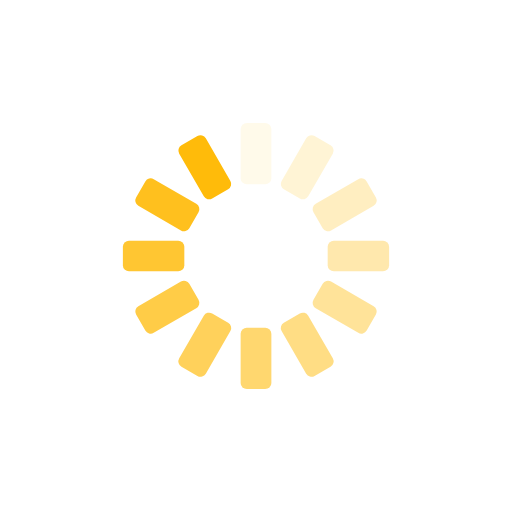
t = 0.00 s
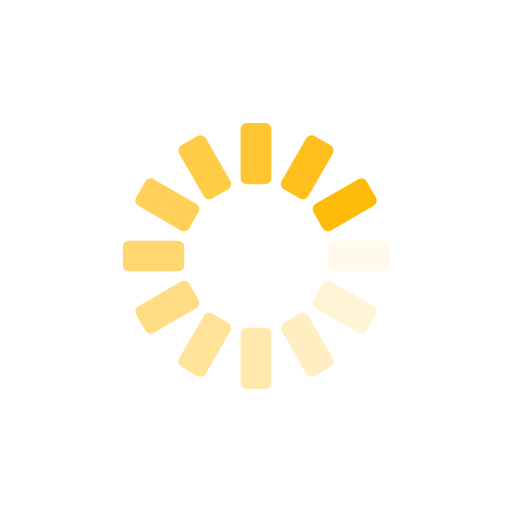
t = 0.25 s
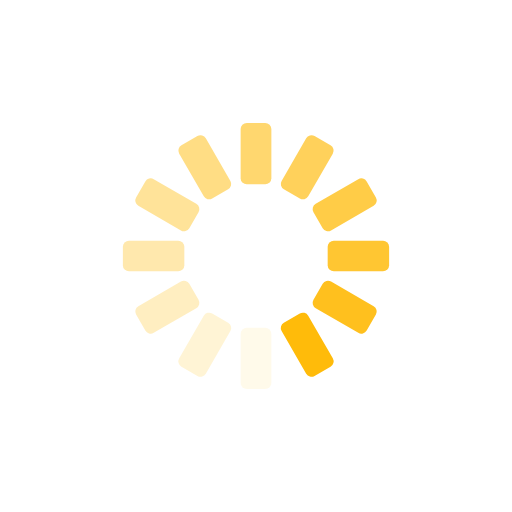
t = 0.50 s
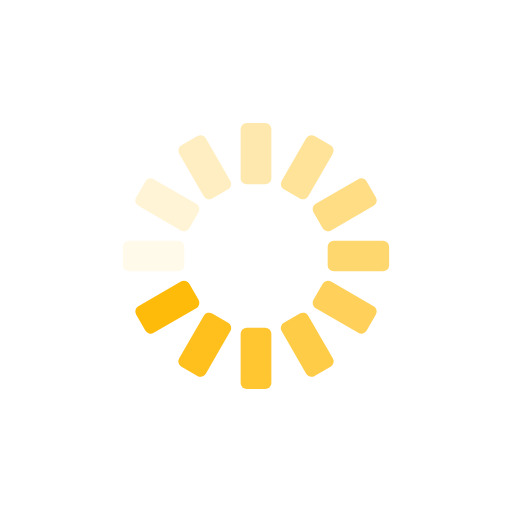
t = 0.75 s

The animated SVG that drew these frames (rendered in a browser with its animation timeline set to each time). Animation: 12 SMIL elements (animate=12); one cycle of 1.00 s, repeats indefinitely.

<svg xmlns="http://www.w3.org/2000/svg" viewBox="0 0 100 100" preserveAspectRatio="xMidYMid" width="200" height="200" style="shape-rendering: auto; display: block; background: rgba(255, 255, 255, 0);" xmlns:xlink="http://www.w3.org/1999/xlink"><g><g transform="rotate(0 50 50)">
  <rect fill="#ffbb0a" height="12" width="6" ry="1.2" rx="1.2" y="24" x="47">
    <animate repeatCount="indefinite" begin="-0.9166666666666666s" dur="1s" keyTimes="0;1" values="1;0" attributeName="opacity"></animate>
  </rect>
</g><g transform="rotate(30 50 50)">
  <rect fill="#ffbb0a" height="12" width="6" ry="1.2" rx="1.2" y="24" x="47">
    <animate repeatCount="indefinite" begin="-0.8333333333333334s" dur="1s" keyTimes="0;1" values="1;0" attributeName="opacity"></animate>
  </rect>
</g><g transform="rotate(60 50 50)">
  <rect fill="#ffbb0a" height="12" width="6" ry="1.2" rx="1.2" y="24" x="47">
    <animate repeatCount="indefinite" begin="-0.75s" dur="1s" keyTimes="0;1" values="1;0" attributeName="opacity"></animate>
  </rect>
</g><g transform="rotate(90 50 50)">
  <rect fill="#ffbb0a" height="12" width="6" ry="1.2" rx="1.2" y="24" x="47">
    <animate repeatCount="indefinite" begin="-0.6666666666666666s" dur="1s" keyTimes="0;1" values="1;0" attributeName="opacity"></animate>
  </rect>
</g><g transform="rotate(120 50 50)">
  <rect fill="#ffbb0a" height="12" width="6" ry="1.2" rx="1.2" y="24" x="47">
    <animate repeatCount="indefinite" begin="-0.5833333333333334s" dur="1s" keyTimes="0;1" values="1;0" attributeName="opacity"></animate>
  </rect>
</g><g transform="rotate(150 50 50)">
  <rect fill="#ffbb0a" height="12" width="6" ry="1.2" rx="1.2" y="24" x="47">
    <animate repeatCount="indefinite" begin="-0.5s" dur="1s" keyTimes="0;1" values="1;0" attributeName="opacity"></animate>
  </rect>
</g><g transform="rotate(180 50 50)">
  <rect fill="#ffbb0a" height="12" width="6" ry="1.2" rx="1.2" y="24" x="47">
    <animate repeatCount="indefinite" begin="-0.4166666666666667s" dur="1s" keyTimes="0;1" values="1;0" attributeName="opacity"></animate>
  </rect>
</g><g transform="rotate(210 50 50)">
  <rect fill="#ffbb0a" height="12" width="6" ry="1.2" rx="1.2" y="24" x="47">
    <animate repeatCount="indefinite" begin="-0.3333333333333333s" dur="1s" keyTimes="0;1" values="1;0" attributeName="opacity"></animate>
  </rect>
</g><g transform="rotate(240 50 50)">
  <rect fill="#ffbb0a" height="12" width="6" ry="1.2" rx="1.2" y="24" x="47">
    <animate repeatCount="indefinite" begin="-0.25s" dur="1s" keyTimes="0;1" values="1;0" attributeName="opacity"></animate>
  </rect>
</g><g transform="rotate(270 50 50)">
  <rect fill="#ffbb0a" height="12" width="6" ry="1.2" rx="1.2" y="24" x="47">
    <animate repeatCount="indefinite" begin="-0.16666666666666666s" dur="1s" keyTimes="0;1" values="1;0" attributeName="opacity"></animate>
  </rect>
</g><g transform="rotate(300 50 50)">
  <rect fill="#ffbb0a" height="12" width="6" ry="1.2" rx="1.2" y="24" x="47">
    <animate repeatCount="indefinite" begin="-0.08333333333333333s" dur="1s" keyTimes="0;1" values="1;0" attributeName="opacity"></animate>
  </rect>
</g><g transform="rotate(330 50 50)">
  <rect fill="#ffbb0a" height="12" width="6" ry="1.2" rx="1.2" y="24" x="47">
    <animate repeatCount="indefinite" begin="0s" dur="1s" keyTimes="0;1" values="1;0" attributeName="opacity"></animate>
  </rect>
</g><g></g></g><!-- [ldio] generated by https://loading.io --></svg>
